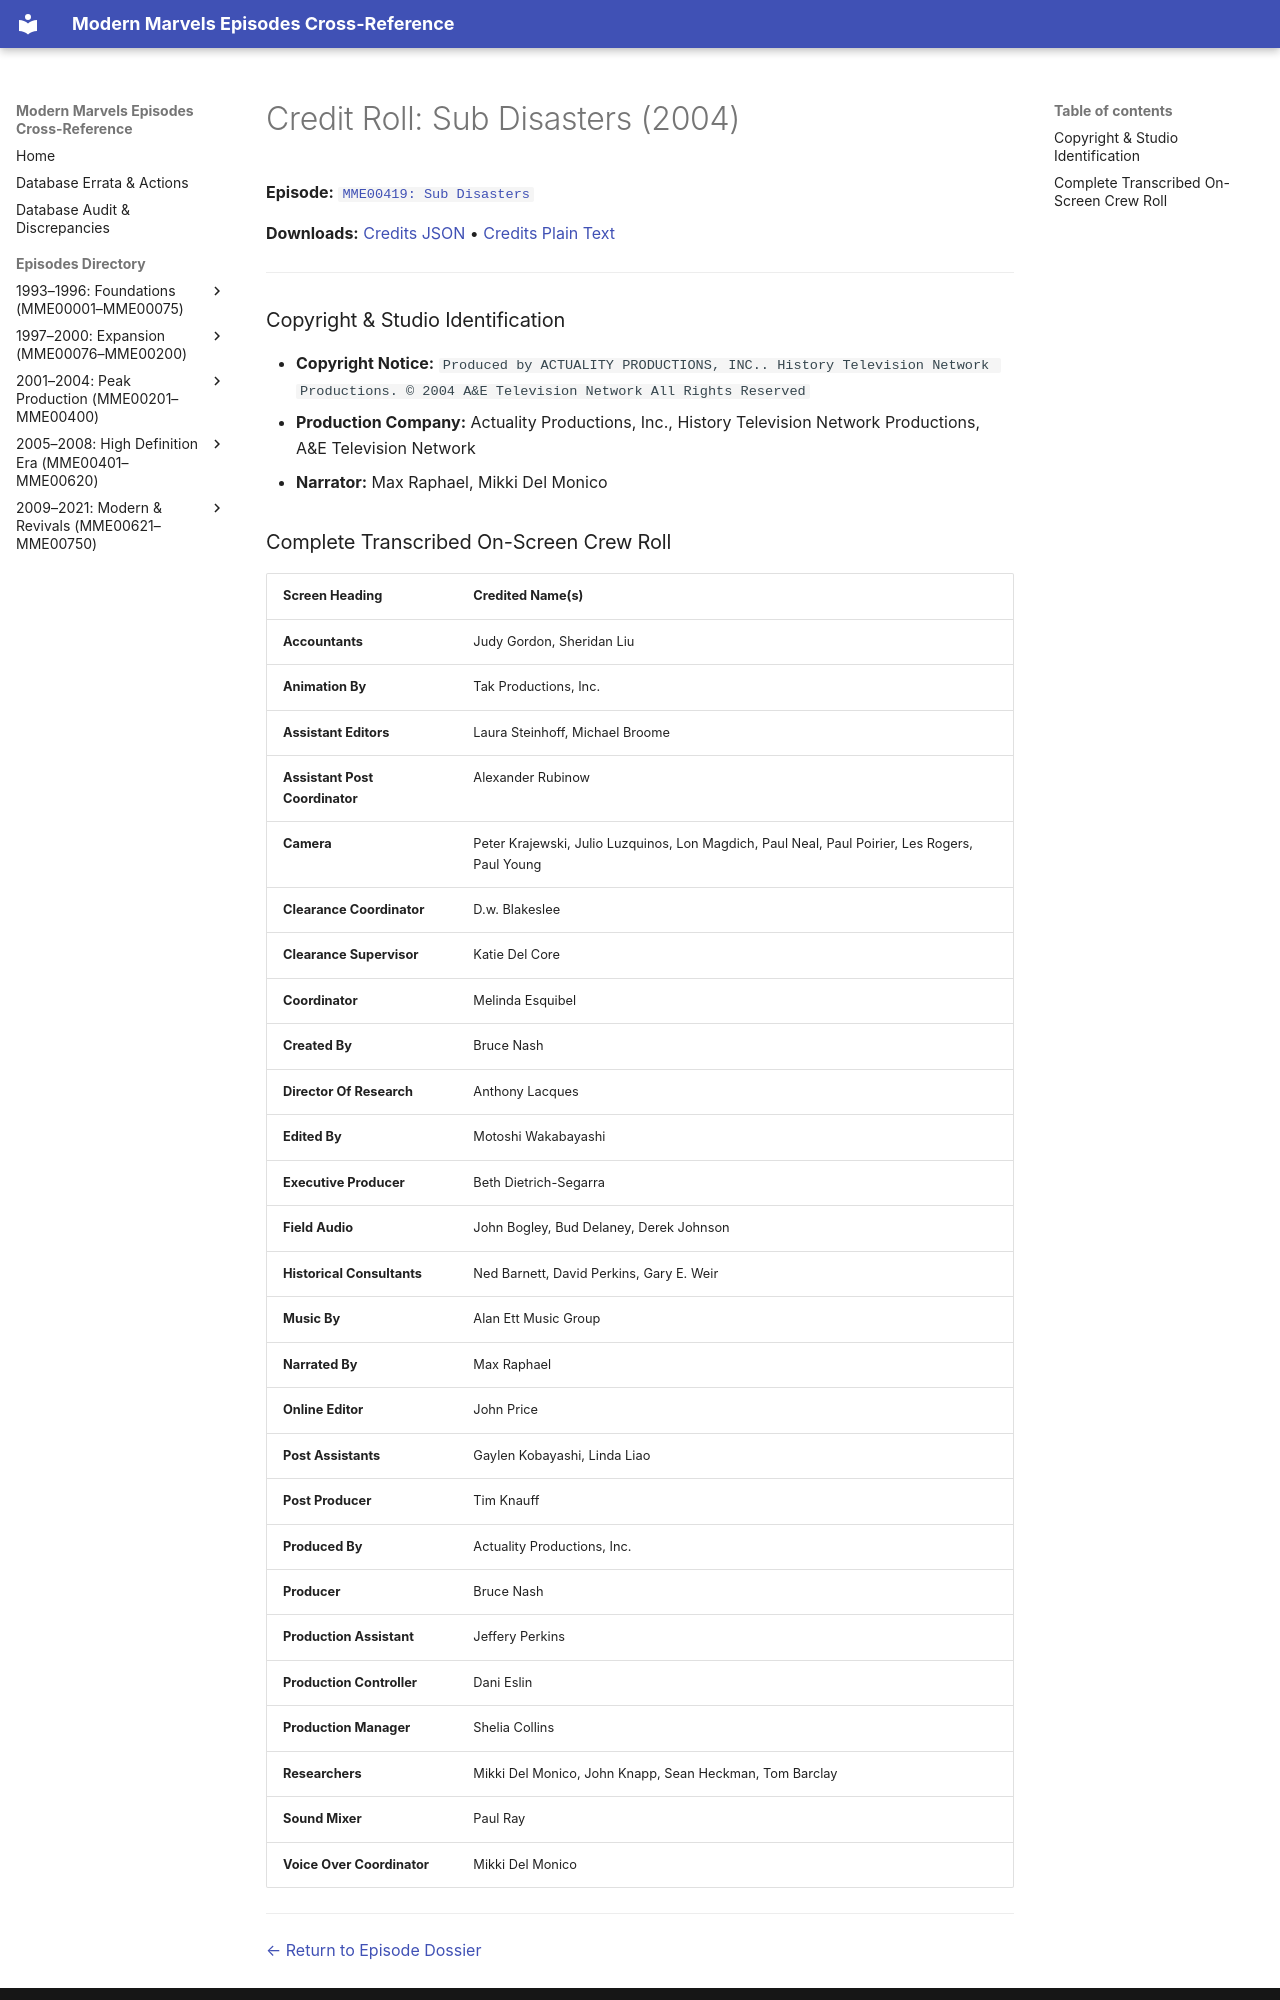

repository: ModernMarvelsFan/ModernMarvels · page: credits/MME00419-credits/index.html · generator: mkdocs

# Credit Roll: Sub Disasters (2004)
**Episode:** [`MME00419: Sub Disasters`](../episodes/MME00419.md)

**Downloads:** [Credits JSON](json/MME00419-credits.json) • [Credits Plain Text](txt/MME00419-credits.txt)

---

### Copyright & Studio Identification
* **Copyright Notice:** `Produced by ACTUALITY PRODUCTIONS, INC.. History Television Network Productions. © 2004 A&E Television Network All Rights Reserved`
* **Production Company:** Actuality Productions, Inc., History Television Network Productions, A&E Television Network
* **Narrator:** Max Raphael, Mikki Del Monico
